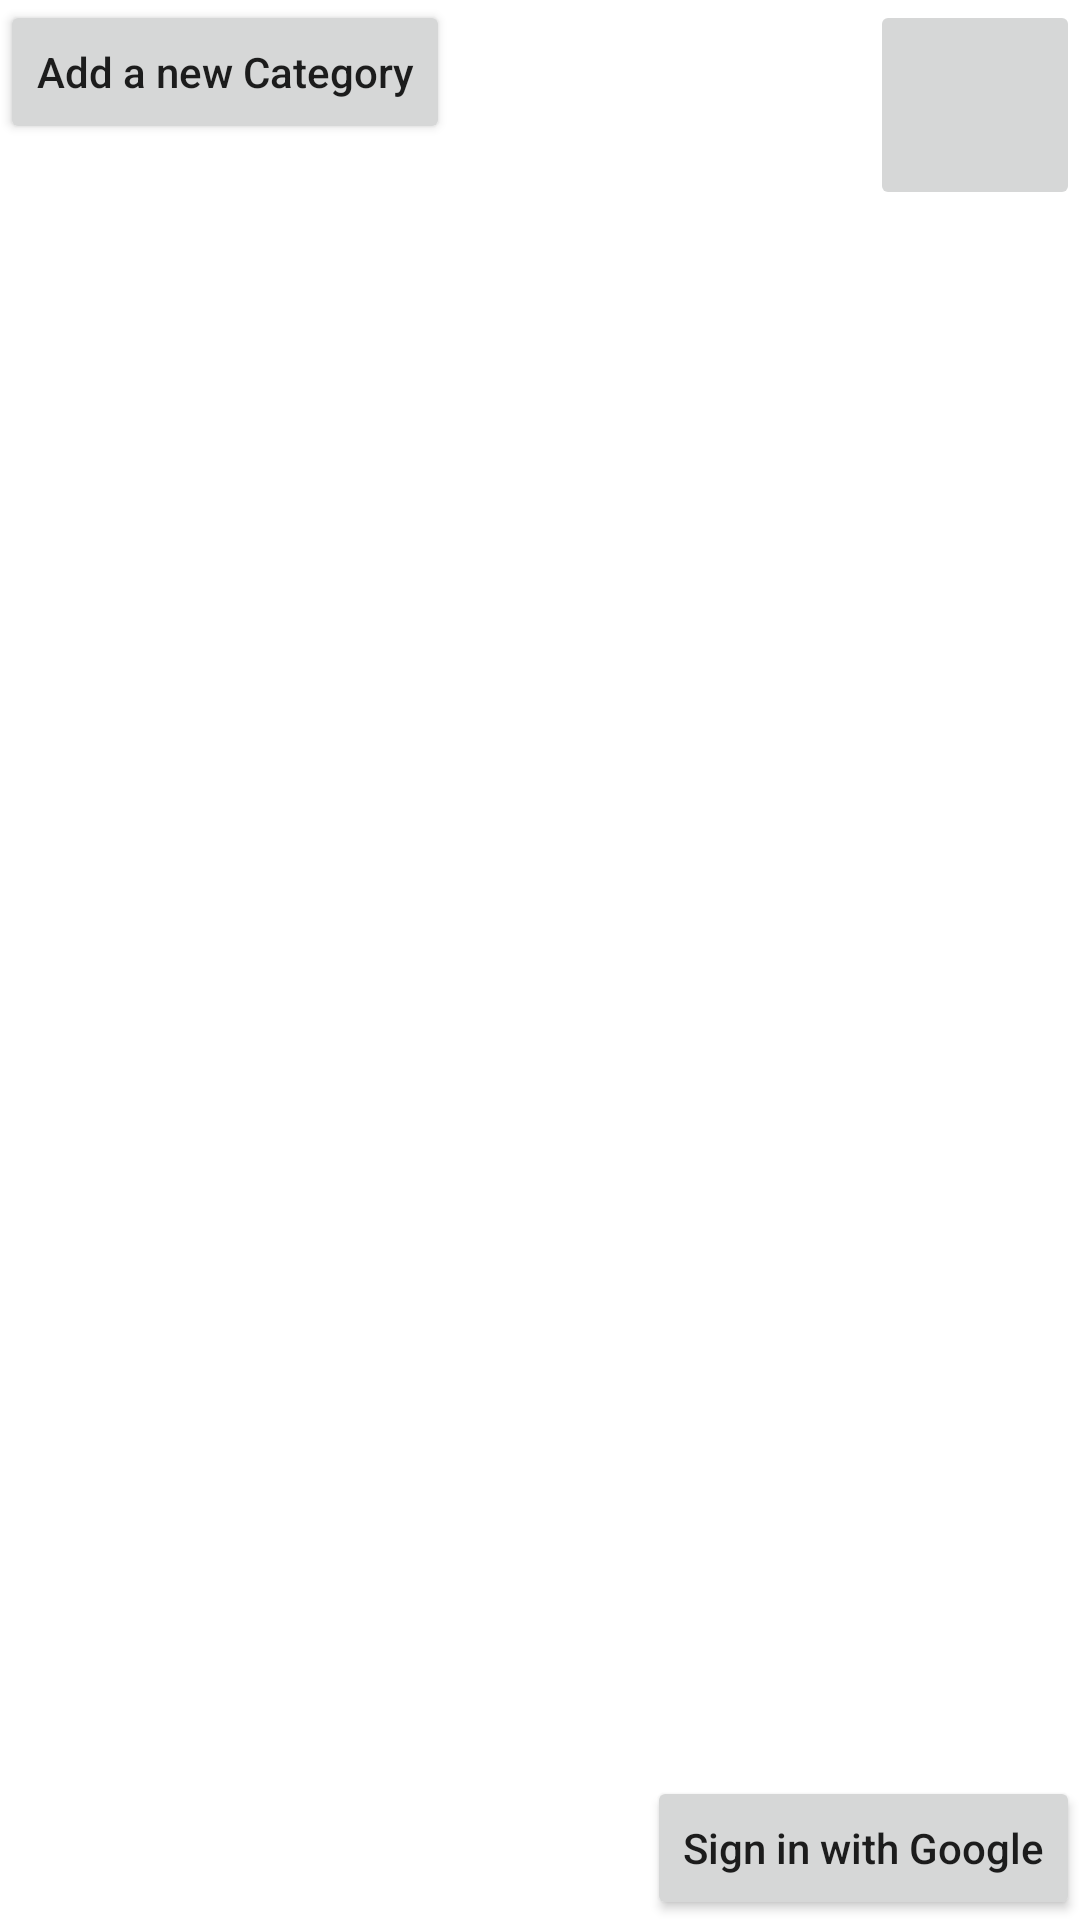

Write the Android layout XML for this screen, with the resource values it uses.
<!-- AndroidManifest.xml: application theme Theme.SimpleSchedulerProject -->
<!-- res/layout/activity_main.xml -->
<?xml version="1.0" encoding="utf-8"?>
<androidx.constraintlayout.widget.ConstraintLayout
    xmlns:android="http://schemas.android.com/apk/res/android"
    xmlns:app="http://schemas.android.com/apk/res-auto"
    xmlns:tools="http://schemas.android.com/tools"
    android:layout_width="match_parent"
    android:layout_height="match_parent"
    tools:context=".TaskList">
    <ImageButton
        android:id="@+id/settingsButton"
        android:layout_width="70dp"
        android:layout_height="70dp"
        android:scaleType="fitXY"
        android:src="@drawable/gear"
        app:layout_constraintEnd_toEndOf="parent"
        app:layout_constraintTop_toTopOf="parent" />

    


    <ListView
        android:id="@+id/task_list"
        android:layout_width="wrap_content"
        android:layout_height="wrap_content"
        android:layout_marginTop="20dp"
        app:layout_constraintTop_toBottomOf="@+id/settingsButton"
        app:layout_constraintBottom_toTopOf="@id/sign_in_button"
        app:layout_constraintEnd_toEndOf="parent"
        app:layout_constraintHorizontal_bias="0.0"
        app:layout_constraintStart_toStartOf="parent"
        app:layout_constraintVertical_bias="0.0" />

    <TextView
        android:id="@+id/textView1"
        android:layout_width="wrap_content"
        android:layout_height="wrap_content"
        android:textSize="18dp"
        android:textStyle="bold"
        app:layout_constraintStart_toStartOf="parent"
        app:layout_constraintTop_toTopOf="parent" />
    
    
    <Button
        android:id="@+id/sign_in_button"
        android:text="Sign in with Google"
        android:textAllCaps="false"
        android:layout_width="wrap_content"
        android:layout_height="wrap_content"
        app:layout_constraintBottom_toBottomOf="parent"
        app:layout_constraintEnd_toEndOf="parent"/>
    <Button
        android:id="@+id/add_category"
        android:text="Add a new Category"
        android:textAllCaps="false"
        android:layout_width="wrap_content"
        android:layout_height="wrap_content"
        app:layout_constraintTop_toTopOf="parent"
        app:layout_constraintStart_toStartOf="parent"/>




</androidx.constraintlayout.widget.ConstraintLayout>
<!-- resources referenced by this layout -->
<resources>
  <style name="Theme.SimpleSchedulerProject" parent="Theme.MaterialComponents.DayNight.DarkActionBar">
          
          <item name="colorPrimary">@color/purple_500</item>
          <item name="colorPrimaryVariant">@color/purple_700</item>
          <item name="colorOnPrimary">@color/white</item>
          
          <item name="colorSecondary">@color/teal_200</item>
          <item name="colorSecondaryVariant">@color/teal_700</item>
          <item name="colorOnSecondary">@color/black</item>
          
          <item name="android:statusBarColor" tools:targetApi="l">?attr/colorPrimaryVariant</item>
          
      </style>
  <!-- not gathered from this repository: default colours our renderer supplied (Android Studio template values) -->
  <color name="purple_500">#FF6200EE</color>
  <color name="purple_700">#FF3700B3</color>
  <color name="teal_200">#FF03DAC5</color>
  <color name="teal_700">#FF018786</color>
  <color name="black">#FF000000</color>
  <color name="white">#FFFFFFFF</color>
</resources>
